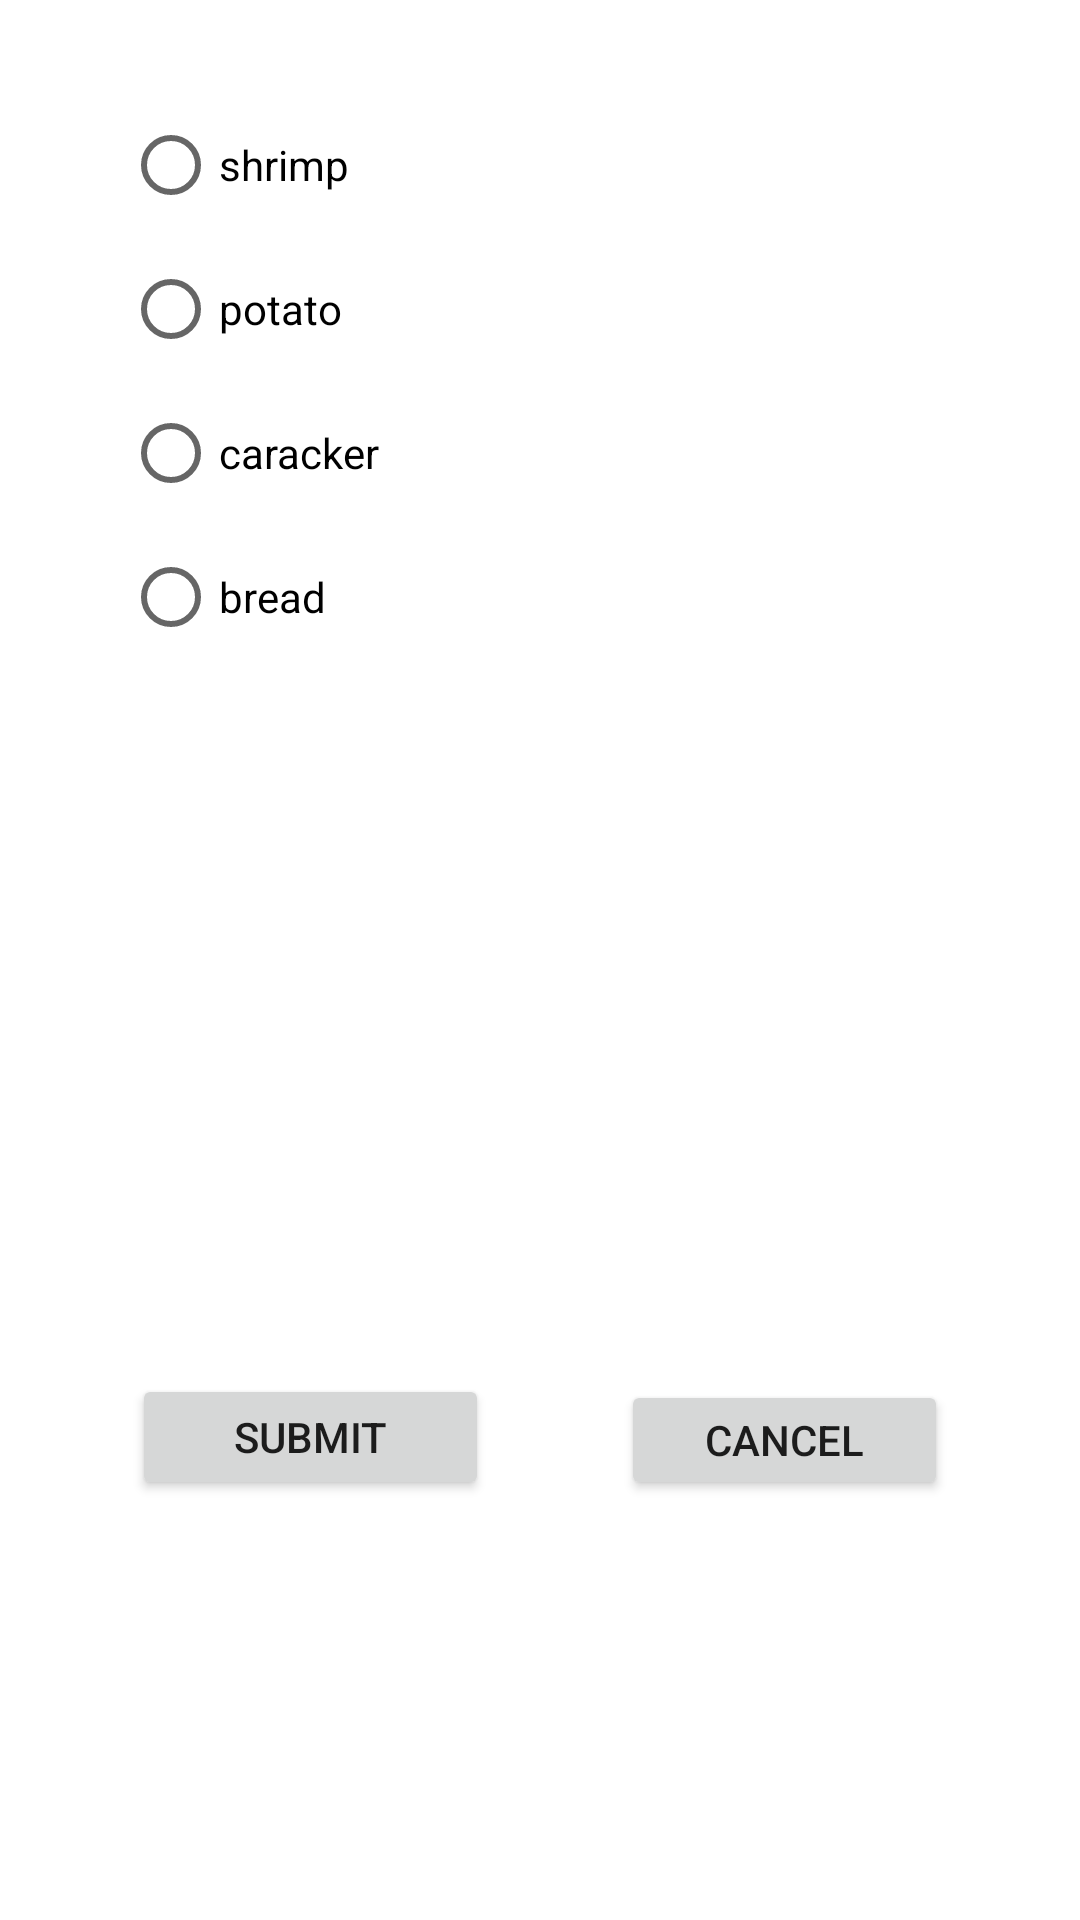

This screen was rendered from an Android layout file. Write that file and the resources it references.
<!-- AndroidManifest.xml: application theme Theme.ASS2 -->
<!-- res/layout/appetizer_custom.xml -->
<?xml version="1.0" encoding="utf-8"?>
<androidx.constraintlayout.widget.ConstraintLayout xmlns:android="http://schemas.android.com/apk/res/android"
    xmlns:app="http://schemas.android.com/apk/res-auto"
    xmlns:tools="http://schemas.android.com/tools"
    android:layout_width="match_parent"
    android:layout_height="match_parent">

    <TextView
        android:id="@+id/textView"
        android:layout_width="wrap_content"
        android:layout_height="wrap_content"
        android:layout_marginBottom="103dp"
        android:text="choose ur appetizer?"
        app:layout_constraintBottom_toTopOf="@+id/radgid"
        app:layout_constraintEnd_toEndOf="parent"
        app:layout_constraintHorizontal_bias="0.498"
        app:layout_constraintStart_toStartOf="parent"
        app:layout_constraintTop_toTopOf="parent"
        app:layout_constraintVertical_bias="1.0" />

    <RadioGroup
        android:id="@+id/radgid"
        android:layout_width="265dp"
        android:layout_height="347dp"
        android:layout_marginBottom="82dp"
        app:layout_constraintBottom_toTopOf="@+id/cancelid"
        app:layout_constraintEnd_toEndOf="parent"
        app:layout_constraintHorizontal_bias="0.431"
        app:layout_constraintStart_toStartOf="parent">

        <RadioButton
            android:id="@+id/shrimid"
            android:layout_width="match_parent"
            android:layout_height="wrap_content"
            android:text="shrimp" />

        <RadioButton
            android:id="@+id/potatid"
            android:layout_width="match_parent"
            android:layout_height="wrap_content"
            android:text="potato" />

        <RadioButton
            android:id="@+id/crackid"
            android:layout_width="match_parent"
            android:layout_height="wrap_content"
            android:text="caracker" />

        <RadioButton
            android:id="@+id/breadid"
            android:layout_width="match_parent"
            android:layout_height="wrap_content"
            android:text="bread" />

    </RadioGroup>

    <Button
        android:id="@+id/subid"
        android:layout_width="119dp"
        android:layout_height="42dp"
        android:layout_marginBottom="140dp"
        android:text="Submit"
        app:layout_constraintBottom_toBottomOf="parent"
        app:layout_constraintEnd_toStartOf="@+id/cancelid"
        app:layout_constraintHorizontal_bias="0.5"
        app:layout_constraintStart_toStartOf="parent" />

    <Button
        android:id="@+id/cancelid"
        android:layout_width="109dp"
        android:layout_height="40dp"
        android:layout_marginBottom="140dp"
        android:text="Cancel"
        app:layout_constraintBottom_toBottomOf="parent"
        app:layout_constraintEnd_toEndOf="parent"
        app:layout_constraintHorizontal_bias="0.5"
        app:layout_constraintStart_toEndOf="@+id/subid" />
</androidx.constraintlayout.widget.ConstraintLayout>
<!-- resources referenced by this layout -->
<resources>
  <style name="Theme.ASS2" parent="Theme.MaterialComponents.DayNight.DarkActionBar">
          
          <item name="colorPrimary">@color/purple_500</item>
          <item name="colorPrimaryVariant">@color/purple_700</item>
          <item name="colorOnPrimary">@color/white</item>
          
          <item name="colorSecondary">@color/teal_200</item>
          <item name="colorSecondaryVariant">@color/teal_700</item>
          <item name="colorOnSecondary">@color/black</item>
          
          <item name="android:statusBarColor">?attr/colorPrimaryVariant</item>
          
      </style>
  <!-- not gathered from this repository: default colours our renderer supplied (Android Studio template values) -->
  <color name="purple_500">#FF6200EE</color>
  <color name="purple_700">#FF3700B3</color>
  <color name="teal_200">#FF03DAC5</color>
  <color name="teal_700">#FF018786</color>
  <color name="black">#FF000000</color>
  <color name="white">#FFFFFFFF</color>
</resources>
